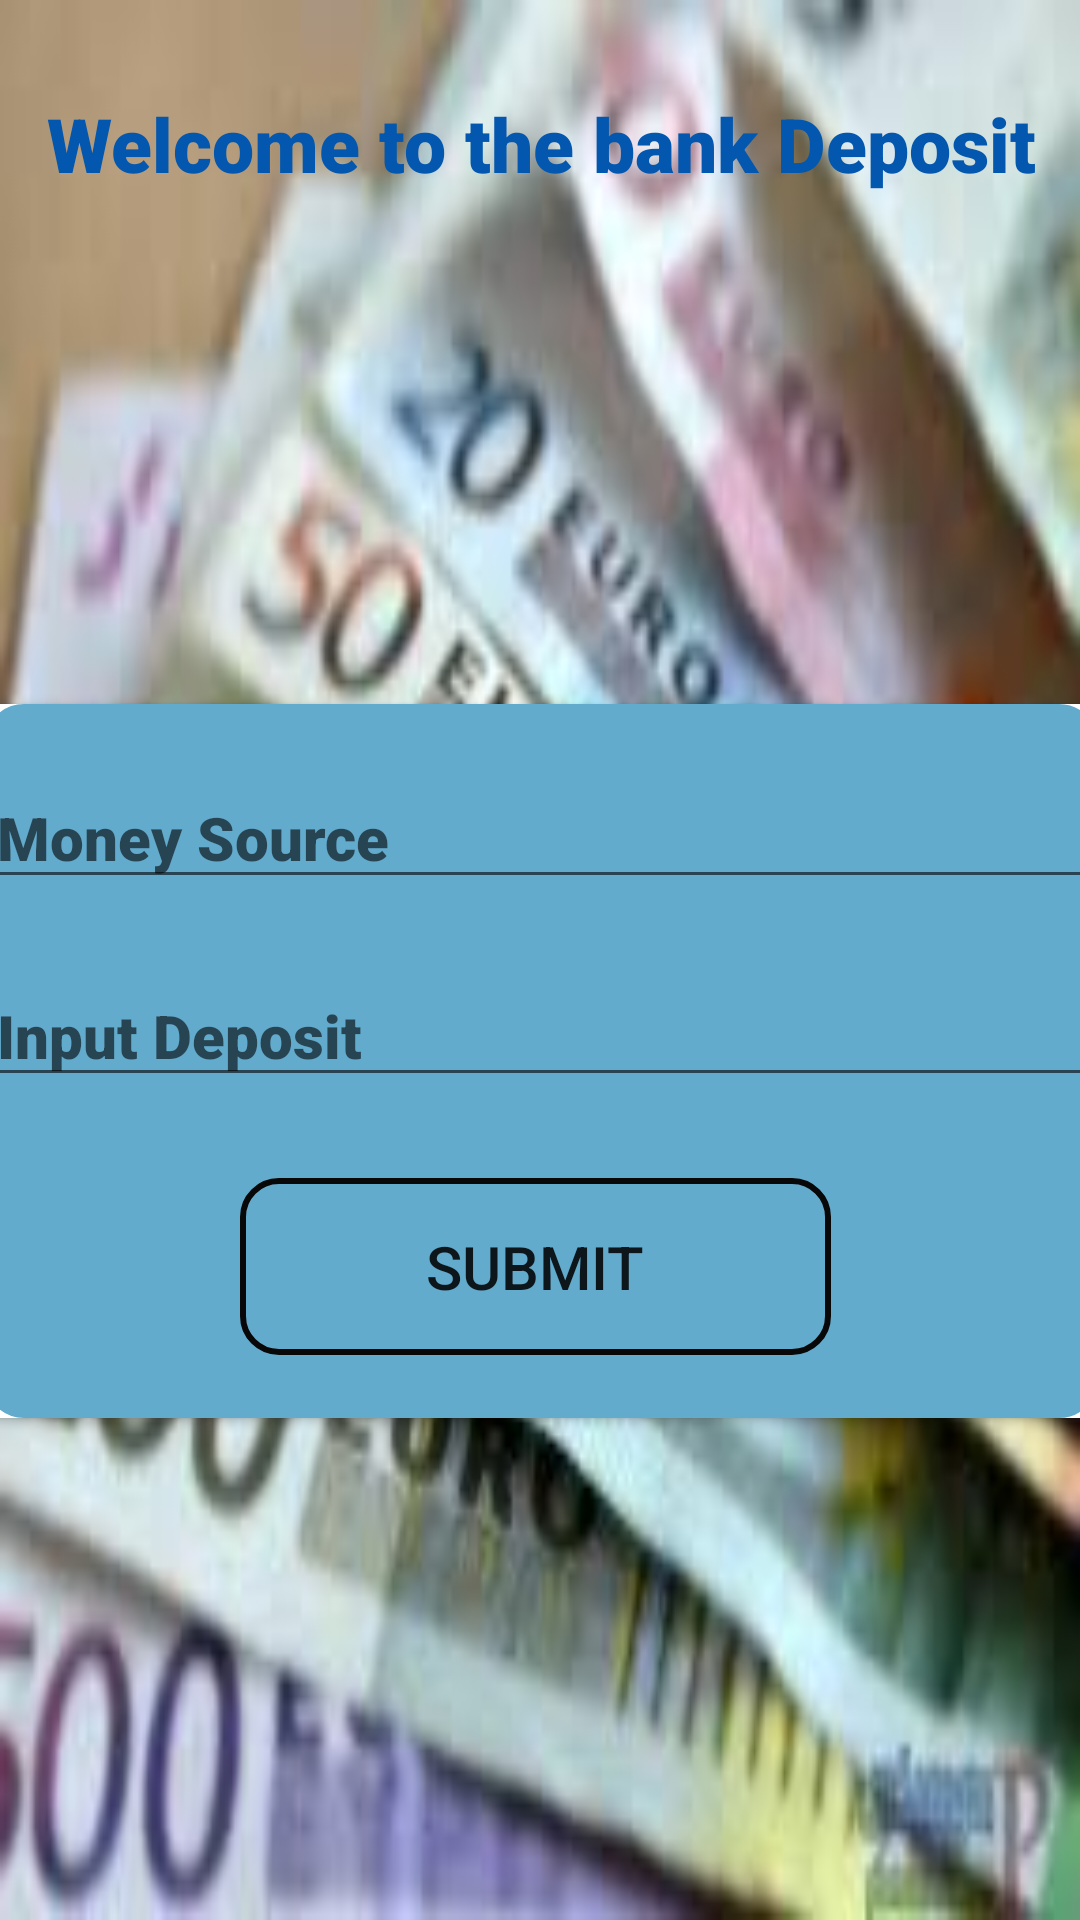

Write the Android layout XML for this screen, with the resource values it uses.
<!-- AndroidManifest.xml: application theme AppTheme -->
<!-- res/layout/fragment_deposit.xml -->
<?xml version="1.0" encoding="utf-8"?>
<androidx.constraintlayout.widget.ConstraintLayout xmlns:android="http://schemas.android.com/apk/res/android"
    xmlns:app="http://schemas.android.com/apk/res-auto"
    xmlns:tools="http://schemas.android.com/tools"
    android:layout_width="match_parent"
    android:layout_height="match_parent"
    android:background="@drawable/deposit"
    tools:context=".presentation.screens.deposit_Fragment.Deposit">

    <TextView
        android:id="@+id/textView"
        android:layout_width="407dp"
        android:layout_height="48dp"
        android:layout_marginTop="24dp"
        android:fontFamily="sans-serif-black"
        android:gravity="center"
        android:text="@string/welcome_bank_deposit"
        android:textColor="#0357AE"
        android:textSize="25sp"
        app:layout_constraintEnd_toEndOf="parent"
        app:layout_constraintStart_toStartOf="parent"
        app:layout_constraintTop_toTopOf="parent" />

    <androidx.cardview.widget.CardView
        android:background="@drawable/btn_top"
        android:layout_width="371dp"
        android:layout_height="238dp"
        android:layout_marginStart="16dp"
        android:layout_marginEnd="16dp"
        app:layout_constraintBottom_toBottomOf="parent"
        app:layout_constraintEnd_toEndOf="parent"
        app:layout_constraintStart_toStartOf="parent"
        app:layout_constraintTop_toBottomOf="@+id/textView"
        app:layout_constraintVertical_bias="0.493">

        <RelativeLayout
            android:layout_width="match_parent"
            android:layout_height="match_parent"
            android:background="@drawable/btn_top"
            android:backgroundTint="#63ABCD"

            >

            <EditText
                android:id="@+id/et_Deposit"
                android:layout_width="match_parent"
                android:layout_height="wrap_content"
                android:layout_below="@+id/etMoneySourceDeposit"
                android:layout_marginTop="22dp"
                android:ems="10"
                android:fontFamily="sans-serif-black"
                android:hint="@string/hint_input_deposit"
                android:inputType="number"
                android:textSize="20sp"
                app:layout_constraintEnd_toEndOf="parent"
                app:layout_constraintHorizontal_bias="0.434"
                app:layout_constraintStart_toStartOf="parent" />

            <Button
                android:id="@+id/btn_SubmitDeposit"
                android:layout_width="197dp"
                android:layout_height="57dp"
                android:layout_below="@+id/et_Deposit"
                android:layout_alignParentStart="true"
                android:layout_alignParentEnd="true"
                android:layout_alignParentBottom="true"
                android:layout_marginStart="85dp"
                android:layout_marginTop="27dp"
                android:layout_marginEnd="89dp"
                android:layout_marginBottom="21dp"
                android:background="@drawable/btn_top"
                android:text="@string/btn_submit"
                android:textSize="20sp"
                app:layout_constraintBottom_toBottomOf="parent"
                app:layout_constraintEnd_toEndOf="parent"
                app:layout_constraintStart_toStartOf="parent"
                app:layout_constraintTop_toBottomOf="@+id/et_Deposit" />

            <EditText
                android:id="@+id/etMoneySourceDeposit"
                android:layout_width="match_parent"
                android:layout_height="wrap_content"
                android:layout_alignParentTop="true"
                android:layout_marginTop="21dp"
                android:ems="10"
                android:fontFamily="sans-serif-black"
                android:hint="@string/hint_money_source"
                android:inputType="textPersonName"
                android:textSize="20sp" />
        </RelativeLayout>


    </androidx.cardview.widget.CardView>

</androidx.constraintlayout.widget.ConstraintLayout>
<!-- resources referenced by this layout -->
<resources>
  <!-- drawable btn_top (drawable) -->
  <?xml version="1.0" encoding="utf-8"?>
  <shape xmlns:android="http://schemas.android.com/apk/res/android" android:shape="rectangle">
  
      <stroke android:color="#090808" android:width="2dp"/>
      <corners android:radius="12dp"/>
  
  </shape>
  <!-- drawable deposit: jpg bitmap (drawable, 8694 bytes) -->
  <string name="btn_submit">Submit</string>
  <string name="hint_input_deposit">Input Deposit</string>
  <string name="hint_money_source">Money Source</string>
  
  
      //fragment_register
  <string name="welcome_bank_deposit">Welcome to the bank Deposit</string>
  
      //fragment_client_home
  <style name="AppTheme" parent="Theme.MaterialComponents.Light.NoActionBar">
          
          <item name="colorPrimary">@color/colorPrimaryDark</item>
          <item name="colorPrimaryDark">@color/colorPrimaryDark</item>
          <item name="colorAccent">@color/colorAccent</item>
      </style>
  <color name="colorPrimaryDark">#2B84AE</color>
  <color name="colorAccent">#76DA03</color>
</resources>
